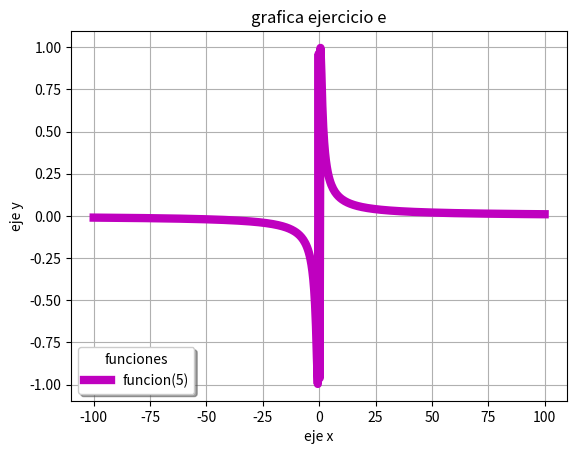

Python code for this plot:
from numpy import *#importa la libreria numpy
from matplotlib.pyplot import*
import math

x=linspace(-100,100,500)
y=sin(1/x);
grid(True);

plot(x,y,"m",label="funcion(5)",linewidth=6);
xlabel("eje x")
ylabel("eje y")
title("grafica ejercicio e")
legend(title="funciones",loc="lower left",shadow=True,fontsize="medium");
show()